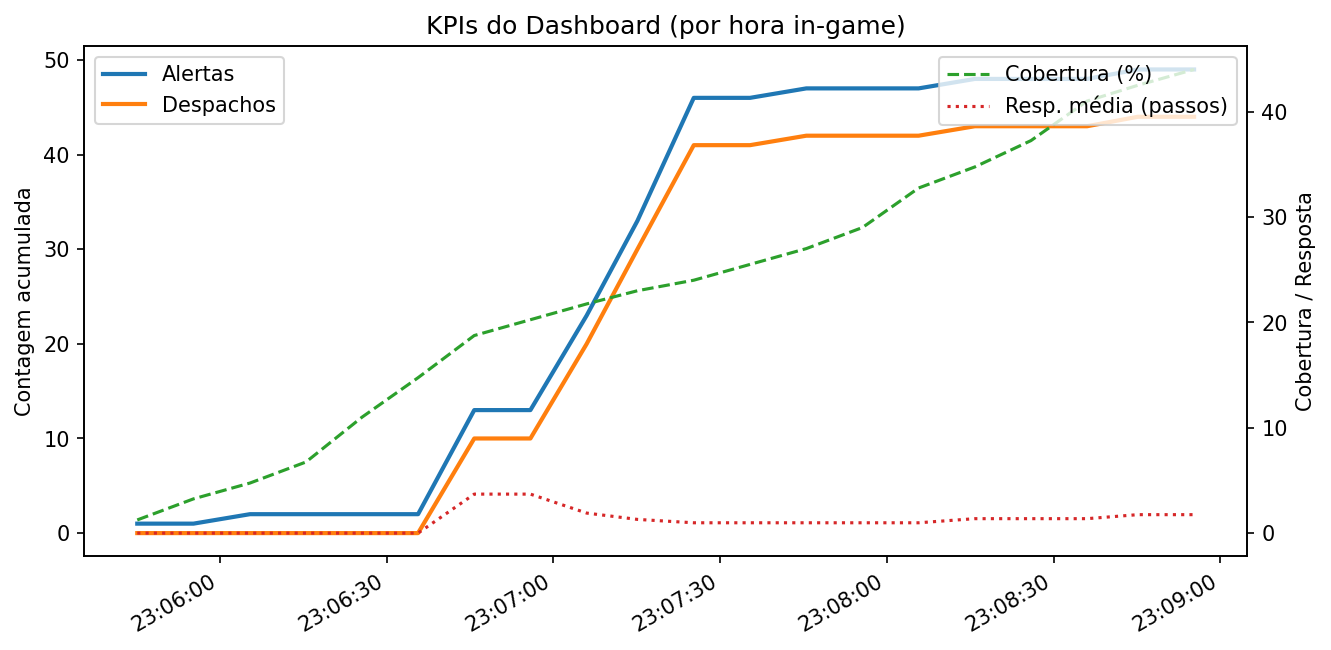

The data file committed next to this chart (first rows):
generated_at, alerts_total, dispatch_total, mean_response_steps, avg_drone_battery_pct, ranger_fuel, energy_per_threat, poachers_active, herds_active, coverage_rate
2025-11-18T23:05:45.152310Z, 1, 0, 0.0, 98.0, 200.0, 0.0, 0, 0, 1.25
2025-11-18T23:05:55.271007Z, 1, 0, 0.0, 96.0, 200.0, 0.0, 0, 0, 3.25
2025-11-18T23:06:05.427504Z, 2, 0, 0.0, 94.25, 200.0, 0.0, 1, 0, 4.75
2025-11-18T23:06:15.512915Z, 2, 0, 0.0, 92.25, 200.0, 0.0, 1, 0, 6.75
2025-11-18T23:06:25.582264Z, 2, 0, 0.0, 90.5, 200.0, 0.0, 1, 0, 11.0
2025-11-18T23:06:35.673035Z, 2, 0, 0.0, 88.5, 200.0, 0.0, 1, 1, 14.75
2025-11-18T23:06:45.778450Z, 13, 10, 3.7, 86.5, 163.0, 3.7, 1, 2, 18.75
2025-11-18T23:06:55.879660Z, 13, 10, 3.7, 84.75, 163.0, 3.7, 1, 2, 20.25
2025-11-18T23:07:06.005198Z, 23, 20, 1.9, 82.75, 162.0, 1.9, 1, 2, 21.75
2025-11-18T23:07:15.129908Z, 33, 30, 1.3, 81.0, 161.0, 1.3, 1, 4, 23.0
2025-11-18T23:07:25.270192Z, 46, 41, 0.98, 79.0, 160.0, 0.98, 1, 4, 24.0
2025-11-18T23:07:35.396114Z, 46, 41, 0.98, 77.0, 160.0, 0.98, 1, 4, 25.5
2025-11-18T23:07:45.517273Z, 47, 42, 0.98, 75.25, 159.0, 0.98, 1, 4, 27.0
2025-11-18T23:07:55.623805Z, 47, 42, 0.98, 73.25, 159.0, 0.98, 1, 4, 29.0
2025-11-18T23:08:05.719792Z, 47, 42, 0.98, 71.25, 159.0, 0.98, 1, 4, 32.75
2025-11-18T23:08:15.837989Z, 48, 43, 1.37, 69.5, 141.0, 1.37, 1, 4, 34.75
2025-11-18T23:08:25.937042Z, 48, 43, 1.37, 67.5, 141.0, 1.37, 2, 4, 37.25
2025-11-18T23:08:36.025469Z, 48, 43, 1.37, 65.5, 141.0, 1.37, 2, 4, 41.0
2025-11-18T23:08:45.162019Z, 49, 44, 1.75, 63.5, 123.0, 1.75, 2, 4, 42.5
2025-11-18T23:08:55.276917Z, 49, 44, 1.75, 61.75, 123.0, 1.75, 2, 4, 44.0
